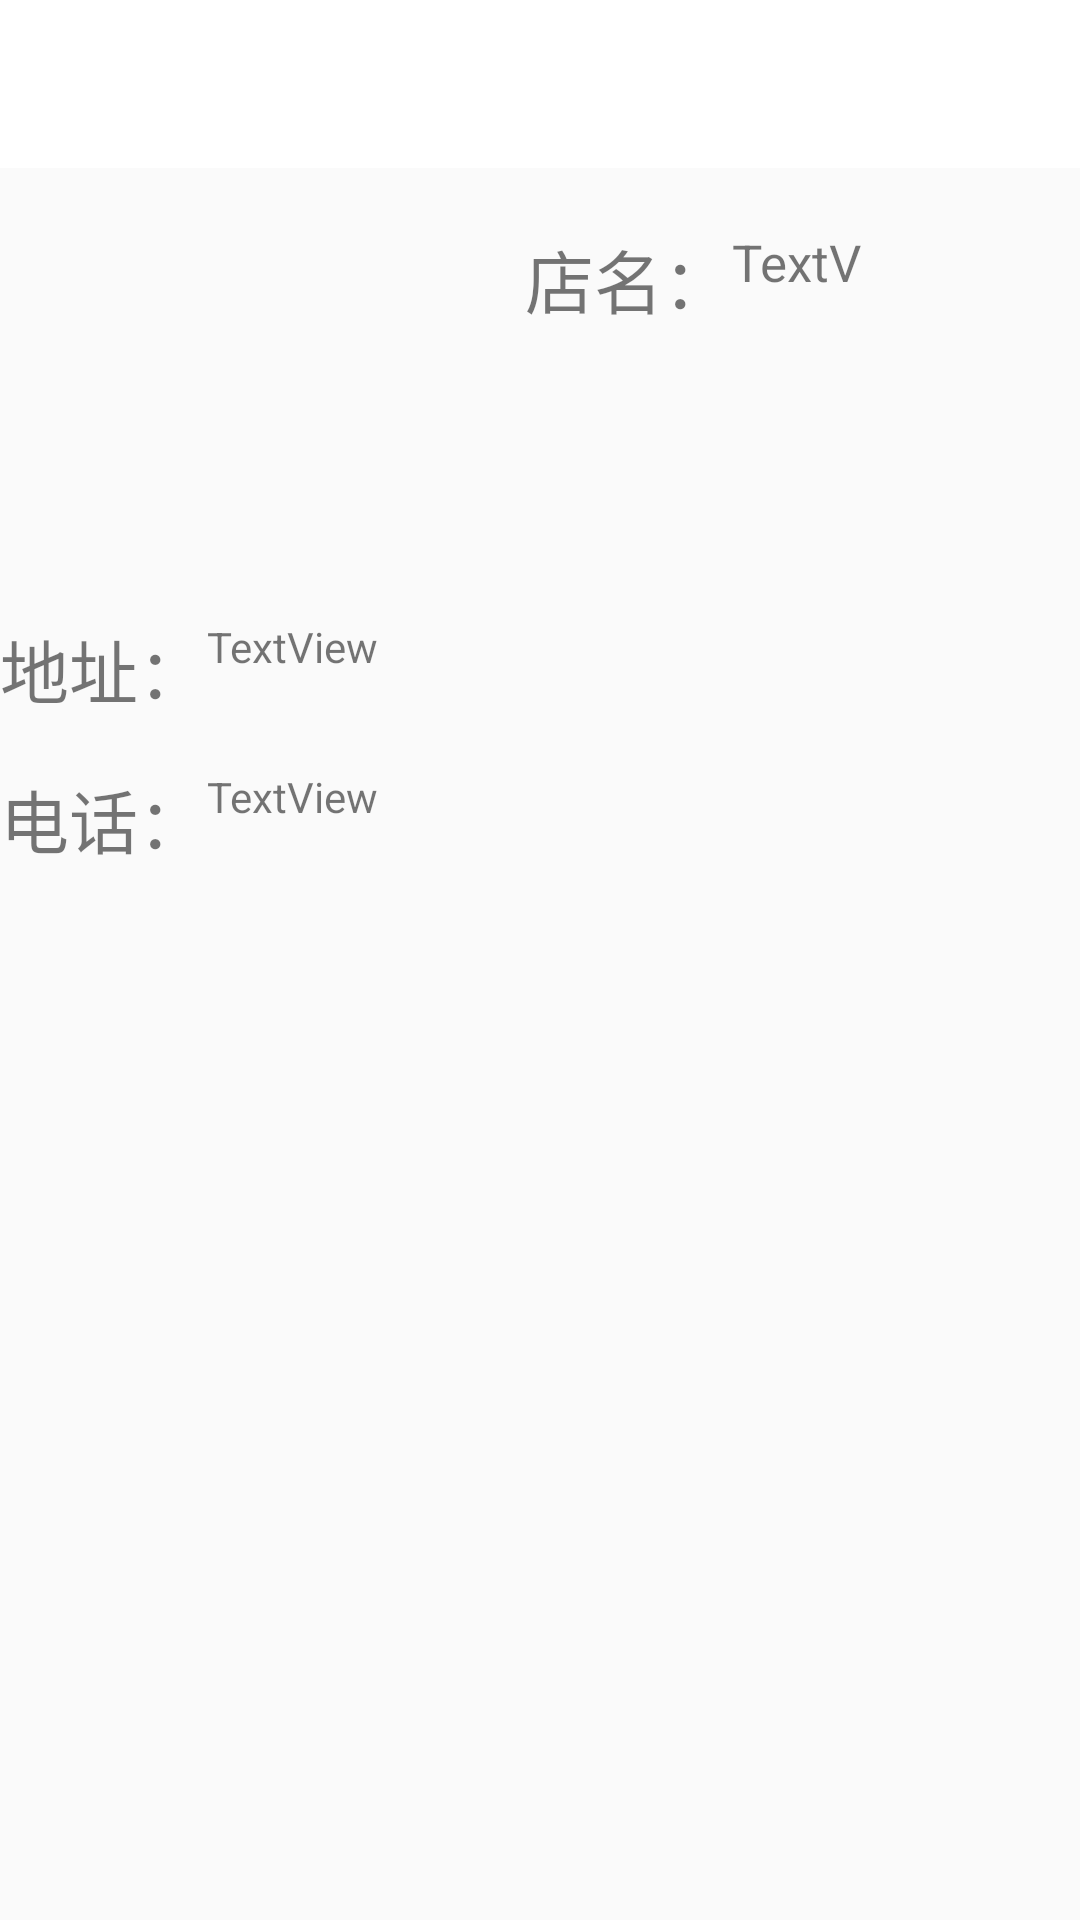

Here is an Android app screen rendered from its layout file. Give the layout XML and the strings, colors and styles it references.
<!-- AndroidManifest.xml: application theme AppTheme -->
<!-- res/layout/activity_bus_menu.xml -->
<?xml version="1.0" encoding="utf-8"?>
<FrameLayout xmlns:android="http://schemas.android.com/apk/res/android"
    xmlns:tools="http://schemas.android.com/tools"
    android:layout_width="match_parent"
    android:layout_height="match_parent"
    tools:context=".fragment.Bus_menuFragment">

    

    <LinearLayout
        android:layout_width="match_parent"
        android:layout_height="match_parent"
        android:orientation="vertical"
        tools:context=".activity.BusinessMenuActivity">
        <androidx.appcompat.widget.Toolbar
            android:layout_width="match_parent"
            android:layout_height="wrap_content"
            android:id="@+id/toolbar"
            android:background="@color/toobar"
            >
            <ImageView
                android:id="@+id/goback"
                android:layout_width="20dp"
                android:layout_height="wrap_content"
                android:gravity="left"
                android:src="@mipmap/fanhui" />

        </androidx.appcompat.widget.Toolbar>

        <LinearLayout
            android:layout_width="match_parent"
            android:layout_height="wrap_content"
            android:orientation="horizontal">


            <LinearLayout
                android:layout_width="175dp"
                android:layout_height="150dp"
                android:orientation="horizontal">

                <ImageView
                    android:id="@+id/imageView"
                    android:layout_width="150dp"
                    android:layout_height="100dp"
                    android:layout_marginStart="10dp"
                    android:layout_marginTop="20dp"
                    tools:srcCompat="@tools:sample/backgrounds/scenic" />
            </LinearLayout>

            <LinearLayout
                android:layout_width="match_parent"
                android:layout_height="150dp"


                android:orientation="horizontal">
                <LinearLayout
                    android:layout_width="match_parent"
                    android:layout_height="match_parent"
                    android:layout_marginTop="20dp"
                    android:orientation="horizontal">

                    <TextView
                        android:id="@+id/textView"
                        android:layout_width="wrap_content"
                        android:layout_height="wrap_content"
                        android:text="店名："
                        android:textSize="23sp" />

                    <TextView
                        android:id="@+id/textView2"
                        android:layout_width="0dp"
                        android:layout_height="match_parent"
                        android:layout_weight="1"
                        android:text="TextV"
                        android:textSize="17sp"/>

                </LinearLayout>

            </LinearLayout>




        </LinearLayout>
        <LinearLayout
            android:layout_width="match_parent"
            android:layout_height="100dp"
            android:orientation="vertical">

            <LinearLayout
                android:layout_width="match_parent"
                android:layout_height="50dp"

                android:orientation="horizontal">

                <TextView
                    android:id="@+id/textView3"
                    android:layout_width="wrap_content"
                    android:layout_height="wrap_content"
                    android:text="地址："
                    android:textSize="23sp" />

                <TextView
                    android:id="@+id/textView4"
                    android:layout_width="0dp"
                    android:layout_height="match_parent"
                    android:layout_weight="1"
                    android:text="TextView" />


            </LinearLayout>
            <LinearLayout
                android:layout_width="match_parent"
                android:layout_height="50dp"
                android:orientation="horizontal">

                <TextView
                    android:id="@+id/textView5"
                    android:layout_width="wrap_content"
                    android:layout_height="wrap_content"
                    android:text="电话："
                    android:textSize="23sp" />

                <TextView
                    android:id="@+id/textView6"
                    android:layout_width="0dp"
                    android:layout_height="match_parent"
                    android:layout_weight="1"
                    android:text="TextView" />
            </LinearLayout>
        </LinearLayout>

        <LinearLayout
            android:layout_width="match_parent"
            android:layout_height="match_parent"
            android:orientation="vertical">
            <ListView
                android:id="@+id/caipinglist1"
                android:layout_width="match_parent"
                android:layout_height="match_parent" />
        </LinearLayout>


    </LinearLayout>

</FrameLayout>
<!-- resources referenced by this layout -->
<resources>
  <color name="toobar">#ffffff</color>
  <style name="AppTheme" parent="Theme.AppCompat.Light.NoActionBar">
          
          <item name="colorPrimary">@color/colorPrimary</item>
          <item name="colorPrimaryDark">@color/colorPrimaryDark</item>
          <item name="colorAccent">@color/colorAccent</item>
      </style>
  <color name="colorPrimary">#FFD700</color>
  <color name="colorPrimaryDark">#000000</color>
  <color name="colorAccent">#ffffff</color>
</resources>
